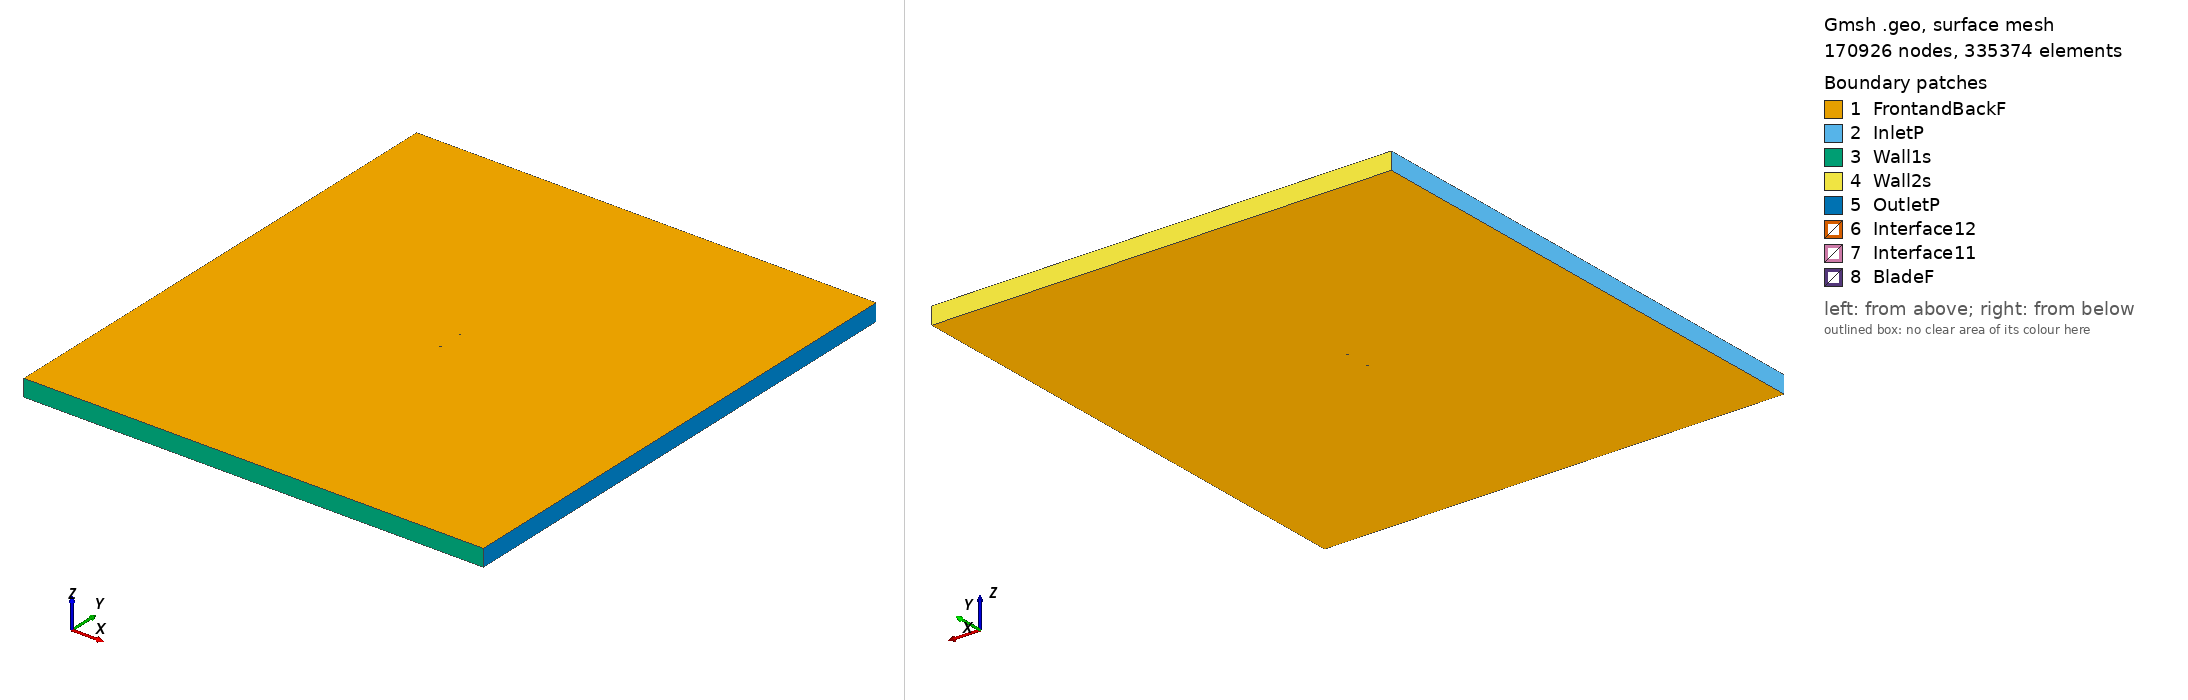

Gmsh geometry script, surface-meshed: 170926 nodes, 335374 surface elements. Boundary patches (legend numbers): 1 FrontandBackF, 2 InletP, 3 Wall1s, 4 Wall2s, 5 OutletP, 6 Interface12, 7 Interface11, 8 BladeF. Left view from above one corner, right view from below the opposite corner. Legend entries are the model's physical surfaces. The drawing asked Gmsh for element sizes between 1% and 20% of the model's largest extent; the script's own settings can give other sizes.

=== rc510_tsr_5.9608_aoa_-7.0768.geo (drawn) ===
SetFactory("OpenCASCADE");

Point(1) = {0.074347, 0.749191, 0, 1.0};
Point(2) = {0.072863, 0.749145, 0, 1.0};
Point(3) = {0.068961, 0.749051, 0, 1.0};
Point(4) = {0.065054, 0.748990, 0, 1.0};
Point(5) = {0.061149, 0.748960, 0, 1.0};
Point(6) = {0.057253, 0.748959, 0, 1.0};
Point(7) = {0.053365, 0.748987, 0, 1.0};
Point(8) = {0.049483, 0.749046, 0, 1.0};
Point(9) = {0.045610, 0.749135, 0, 1.0};
Point(10) = {0.041705, 0.749255, 0, 1.0};
Point(11) = {0.037780, 0.749396, 0, 1.0};
Point(12) = {0.033869, 0.749546, 0, 1.0};
Point(13) = {0.029941, 0.749690, 0, 1.0};
Point(14) = {0.026002, 0.749815, 0, 1.0};
Point(15) = {0.022067, 0.749912, 0, 1.0};
Point(16) = {0.018133, 0.749975, 0, 1.0};
Point(17) = {0.014206, 0.750000, 0, 1.0};
Point(18) = {0.010285, 0.749987, 0, 1.0};
Point(19) = {0.006367, 0.749932, 0, 1.0};
Point(20) = {0.002449, 0.749831, 0, 1.0};
Point(21) = {-0.001451, 0.749674, 0, 1.0};
Point(22) = {-0.005398, 0.749451, 0, 1.0};
Point(23) = {-0.009348, 0.749157, 0, 1.0};
Point(24) = {-0.013259, 0.748799, 0, 1.0};
Point(25) = {-0.017174, 0.748379, 0, 1.0};
Point(26) = {-0.021058, 0.747909, 0, 1.0};
Point(27) = {-0.028811, 0.746843, 0, 1.0};
Point(28) = {-0.036576, 0.745629, 0, 1.0};
Point(29) = {-0.040466, 0.744965, 0, 1.0};
Point(30) = {-0.044351, 0.744257, 0, 1.0};
Point(31) = {-0.048246, 0.743491, 0, 1.0};
Point(32) = {-0.052138, 0.742646, 0, 1.0};
Point(33) = {-0.056057, 0.741676, 0, 1.0};
Point(34) = {-0.059986, 0.740519, 0, 1.0};
Point(35) = {-0.063948, 0.739066, 0, 1.0};
Point(36) = {-0.067860, 0.737179, 0, 1.0};
Point(37) = {-0.071308, 0.734840, 0, 1.0};
Point(38) = {-0.073299, 0.732827, 0, 1.0};
Point(39) = {-0.074150, 0.731451, 0, 1.0};
Point(40) = {-0.074429, 0.730054, 0, 1.0};
Point(41) = {-0.073749, 0.728943, 0, 1.0};
Point(42) = {-0.072348, 0.728359, 0, 1.0};
Point(43) = {-0.071996, 0.728282, 0, 1.0};
Point(44) = {-0.070632, 0.728087, 0, 1.0};
Point(45) = {-0.068926, 0.727990, 0, 1.0};
Point(46) = {-0.064818, 0.728096, 0, 1.0};
Point(47) = {-0.061145, 0.728402, 0, 1.0};
Point(48) = {-0.057481, 0.728794, 0, 1.0};
Point(49) = {-0.053754, 0.729216, 0, 1.0};
Point(50) = {-0.049993, 0.729625, 0, 1.0};
Point(51) = {-0.046187, 0.730006, 0, 1.0};
Point(52) = {-0.042373, 0.730363, 0, 1.0};
Point(53) = {-0.038540, 0.730710, 0, 1.0};
Point(54) = {-0.034708, 0.731057, 0, 1.0};
Point(55) = {-0.027016, 0.731766, 0, 1.0};
Point(56) = {-0.019299, 0.732513, 0, 1.0};
Point(57) = {-0.015443, 0.732907, 0, 1.0};
Point(58) = {-0.011614, 0.733318, 0, 1.0};
Point(59) = {-0.007778, 0.733754, 0, 1.0};
Point(60) = {-0.003975, 0.734215, 0, 1.0};
Point(61) = {-0.000164, 0.734707, 0, 1.0};
Point(62) = {0.003695, 0.735240, 0, 1.0};
Point(63) = {0.007541, 0.735801, 0, 1.0};
Point(64) = {0.011388, 0.736388, 0, 1.0};
Point(65) = {0.015236, 0.736994, 0, 1.0};
Point(66) = {0.019080, 0.737615, 0, 1.0};
Point(67) = {0.022920, 0.738244, 0, 1.0};
Point(68) = {0.026763, 0.738879, 0, 1.0};
Point(69) = {0.030605, 0.739516, 0, 1.0};
Point(70) = {0.034460, 0.740154, 0, 1.0};
Point(71) = {0.038332, 0.740797, 0, 1.0};
Point(72) = {0.042188, 0.741440, 0, 1.0};
Point(73) = {0.046062, 0.742096, 0, 1.0};
Point(74) = {0.049961, 0.742771, 0, 1.0};
Point(75) = {0.053845, 0.743468, 0, 1.0};
Point(76) = {0.057716, 0.744195, 0, 1.0};
Point(77) = {0.061571, 0.744955, 0, 1.0};
Point(78) = {0.065410, 0.745753, 0, 1.0};
Point(79) = {0.069243, 0.746559, 0, 1.0};
Point(80) = {0.073076, 0.747371, 0, 1.0};
Point(81) = {0.074534, 0.747684, 0, 1.0};
Point(82) = {-0.074347, -0.749191, 0, 1.0};
Point(83) = {-0.072863, -0.749145, 0, 1.0};
Point(84) = {-0.068961, -0.749051, 0, 1.0};
Point(85) = {-0.065054, -0.748990, 0, 1.0};
Point(86) = {-0.061149, -0.748960, 0, 1.0};
Point(87) = {-0.057253, -0.748959, 0, 1.0};
Point(88) = {-0.053365, -0.748987, 0, 1.0};
Point(89) = {-0.049483, -0.749046, 0, 1.0};
Point(90) = {-0.045610, -0.749135, 0, 1.0};
Point(91) = {-0.041705, -0.749255, 0, 1.0};
Point(92) = {-0.037780, -0.749396, 0, 1.0};
Point(93) = {-0.033869, -0.749546, 0, 1.0};
Point(94) = {-0.029941, -0.749690, 0, 1.0};
Point(95) = {-0.026002, -0.749815, 0, 1.0};
Point(96) = {-0.022067, -0.749912, 0, 1.0};
Point(97) = {-0.018133, -0.749975, 0, 1.0};
Point(98) = {-0.014206, -0.750000, 0, 1.0};
Point(99) = {-0.010285, -0.749987, 0, 1.0};
Point(100) = {-0.006367, -0.749932, 0, 1.0};
Point(101) = {-0.002449, -0.749831, 0, 1.0};
Point(102) = {0.001451, -0.749674, 0, 1.0};
Point(103) = {0.005398, -0.749451, 0, 1.0};
Point(104) = {0.009348, -0.749157, 0, 1.0};
Point(105) = {0.013259, -0.748799, 0, 1.0};
Point(106) = {0.017174, -0.748379, 0, 1.0};
Point(107) = {0.021058, -0.747909, 0, 1.0};
Point(108) = {0.028811, -0.746843, 0, 1.0};
Point(109) = {0.036576, -0.745629, 0, 1.0};
Point(110) = {0.040466, -0.744965, 0, 1.0};
Point(111) = {0.044351, -0.744257, 0, 1.0};
Point(112) = {0.048246, -0.743491, 0, 1.0};
Point(113) = {0.052138, -0.742646, 0, 1.0};
Point(114) = {0.056057, -0.741676, 0, 1.0};
Point(115) = {0.059986, -0.740519, 0, 1.0};
Point(116) = {0.063948, -0.739066, 0, 1.0};
Point(117) = {0.067860, -0.737179, 0, 1.0};
Point(118) = {0.071308, -0.734840, 0, 1.0};
Point(119) = {0.073299, -0.732827, 0, 1.0};
Point(120) = {0.074150, -0.731451, 0, 1.0};
Point(121) = {0.074429, -0.730054, 0, 1.0};
Point(122) = {0.073749, -0.728943, 0, 1.0};
Point(123) = {0.072348, -0.728359, 0, 1.0};
Point(124) = {0.071996, -0.728282, 0, 1.0};
Point(125) = {0.070632, -0.728087, 0, 1.0};
Point(126) = {0.068926, -0.727990, 0, 1.0};
Point(127) = {0.064818, -0.728096, 0, 1.0};
Point(128) = {0.061145, -0.728402, 0, 1.0};
Point(129) = {0.057481, -0.728794, 0, 1.0};
Point(130) = {0.053754, -0.729216, 0, 1.0};
Point(131) = {0.049993, -0.729625, 0, 1.0};
Point(132) = {0.046187, -0.730006, 0, 1.0};
Point(133) = {0.042373, -0.730363, 0, 1.0};
Point(134) = {0.038540, -0.730710, 0, 1.0};
Point(135) = {0.034708, -0.731057, 0, 1.0};
Point(136) = {0.027016, -0.731766, 0, 1.0};
Point(137) = {0.019299, -0.732513, 0, 1.0};
Point(138) = {0.015443, -0.732907, 0, 1.0};
Point(139) = {0.011614, -0.733318, 0, 1.0};
Point(140) = {0.007778, -0.733754, 0, 1.0};
Point(141) = {0.003975, -0.734215, 0, 1.0};
Point(142) = {0.000164, -0.734707, 0, 1.0};
Point(143) = {-0.003695, -0.735240, 0, 1.0};
Point(144) = {-0.007541, -0.735801, 0, 1.0};
Point(145) = {-0.011388, -0.736388, 0, 1.0};
Point(146) = {-0.015236, -0.736994, 0, 1.0};
Point(147) = {-0.019080, -0.737615, 0, 1.0};
Point(148) = {-0.022920, -0.738244, 0, 1.0};
Point(149) = {-0.026763, -0.738879, 0, 1.0};
Point(150) = {-0.030605, -0.739516, 0, 1.0};
Point(151) = {-0.034460, -0.740154, 0, 1.0};
Point(152) = {-0.038332, -0.740797, 0, 1.0};
Point(153) = {-0.042188, -0.741440, 0, 1.0};
Point(154) = {-0.046062, -0.742096, 0, 1.0};
Point(155) = {-0.049961, -0.742771, 0, 1.0};
Point(156) = {-0.053845, -0.743468, 0, 1.0};
Point(157) = {-0.057716, -0.744195, 0, 1.0};
Point(158) = {-0.061571, -0.744955, 0, 1.0};
Point(159) = {-0.065410, -0.745753, 0, 1.0};
Point(160) = {-0.069243, -0.746559, 0, 1.0};
Point(161) = {-0.073076, -0.747371, 0, 1.0};
Point(162) = {-0.074534, -0.747684, 0, 1.0};

// Lines: first blade (splines 1-4)
Spline(1) = {1:28};
Spline(2) = {28:54};
Spline(3) = {54:81};
Spline(4) = {81,1};

// Lines: second blade (splines 5-8)
Spline(5) = {82:109};
Spline(6) = {109:135};
Spline(7) = {135:162};
Spline(8) = {162,82};

// Outer domain (points 20001-4 and lines)
Point(163) = {-13.50000000, -15.00000000, 0, 1.0};
Point(164) = {-13.50000000, 15.00000000, 0, 1.0};
Point(165) = {13.50000000, 15.00000000, 0, 1.0};
Point(166) = {13.50000000, -15.00000000, 0, 1.0};
Line(11) = {163, 164};
Line(12) = {164, 165};
Line(13) = {165, 166};
Line(14) = {163, 166};

// Interface (between moving and stationary domain) (circles)
Circle(9) = {0, 0, 0, 0.80000000, 0, 2*Pi};
Circle(10) = {0, 0, 0, 0.80000000, 0, 2*Pi};

// Loops collect Lines/Splines/etc (blade1, blade2, domain, first circle)
Line Loop(1) = {1:4};
Line Loop(2) = {5:8};
Line Loop(3) = {11,12,13,-14};
Line Loop(4) = {9};

// BooleanDifference cuts out the circle/interface from the domain
Plane Surface(1) = {3};
Plane Surface(2) = {4};
BooleanDifference{ Surface{1}; Delete;}{ Surface{2}; Delete;}

// This one cuts out the blades from the inner circle/interface
Line Loop(6) = {10};
Plane Surface(5) = {6};
Plane Surface(6) = {1};
Plane Surface(7) = {2};
BooleanDifference{ Surface{5}; Delete;}{ Surface{6,7}; Delete;}

// extrude to 3rd dimension
Extrude {0, 0, 1} {Surface{1}; Surface{5}; Layers{1}; Recombine;}

// Physical Surfaces are the named boundaries (patches)
Physical Surface("Interface11") = {12};
Physical Surface("Interface12") = {10};

// sides of domain
Physical Surface("InletP") = {6};
Physical Surface("OutletP") = {9};

// top and bottom of domain
Physical Surface("Wall1s") = {7};
Physical Surface("Wall2s") = {8};

// Check FrontandBackF by ensuring there is nothing in the 3rd dimension
Physical Surface("FrontandBackF") = {1,11,5,21};
Physical Surface("BladeF") = {13:20};
Physical Volume("Turbine") = {2};
Physical Volume("Farfield") = {1};

// settings for airfoil boundary layer
Field[1] = BoundaryLayer;
Field[1].EdgesList = {1:8};
Field[1].hwall_n = 1e-3;
Field[1].thickness = 1.5e-2;
Field[1].ratio = 1.05;
Field[1].Quads = 1;
BoundaryLayer Field = 1;

// control points for mesh (blade and interface)
// floor((arc length / 1.5mm)/ 6) -> Transfinite Line
Transfinite Line {1,2,3,5,6,7} = 33 Using Progression 1;
Transfinite Line {4,8} = 2 Using Progression 1;
Transfinite Line {9, 15} = 800 Using Progression 1;

// For more information on gmsh syntax, visit http://gmsh.info/doc/texinfo/gmsh.html
